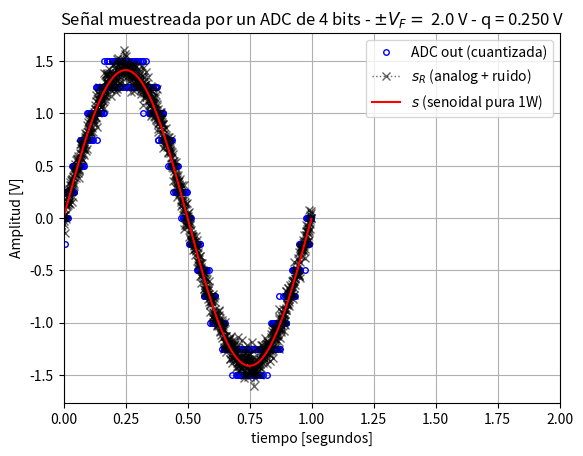
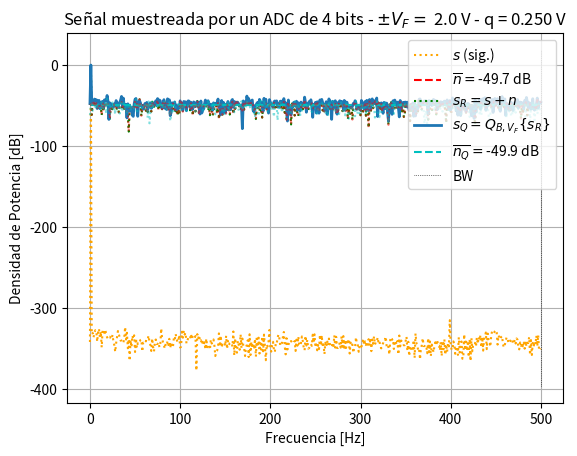
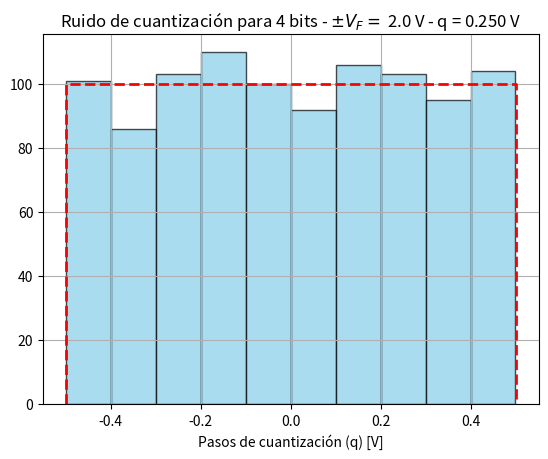

The matplotlib source for these figures, in order:
#!/usr/bin/env python3
# -*- coding: utf-8 -*-
"""
Created on Thu Mar 13 14:58:13 2025

@author: mariano
"""

#%% módulos y funciones a importar
import numpy as np
import matplotlib.pyplot as plt

#%% Datos de la simulación

fs = 1000.0  # frecuencia de muestreo (Hz)
N = 1000     # cantidad de muestras

# Datos del ADC
B = 4        # bits
Vf = 2.0     # rango simétrico de +/- Vf Volts
q = (2.0 * Vf) / (2**B)  # paso de cuantización de q Volts

# datos del ruido (potencia de la señal normalizada, es decir 1 W)
pot_ruido_cuant = (q**2) / 12.0  # Watts 
kn = 1.0     # escala de la potencia de ruido analógico
pot_ruido_analog = pot_ruido_cuant * kn # 

ts = 1.0 / fs  # tiempo de muestreo
df = fs / N    # resolución espectral
tt = np.arange(N) * ts

#%% Experimento: 
"""
   Se desea simular el efecto de la cuantización sobre una señal senoidal de 
   frecuencia 1 Hz. La señal "analógica" podría tener añadida una cantidad de 
   ruido gausiano e incorrelado.
   
   Se pide analizar el efecto del muestreo y cuantización sobre la señal 
   analógica. Para ello se proponen una serie de gráficas que tendrá que ayudar
   a construir para luego analizar los resultados.
   
"""

# Señales

analog_sig = np.sqrt(2) * np.sin(2 * np.pi * 1.0 * tt)  # señal analógica sin ruido (1 W => A = sqrt(2))
nn = np.random.normal(loc=0.0, scale=np.sqrt(pot_ruido_analog), size=N)  # señal de ruido analógico
sr = analog_sig + nn  # señal analógica de entrada al ADC (con ruido analógico)

# Proceso de cuantización: normalizar por q, redondear y desnormalizar (* q)
srq = np.round(sr / q) * q  # señal cuantizada
nq = srq - sr  # señal de ruido de cuantización


#%% Visualización de resultados

# cierro ventanas anteriores
plt.close('all')

##################
# Señal temporal
##################

plt.figure(1)

plt.plot(tt, srq, lw=2, linestyle='', color='blue', marker='o', markersize=4, markerfacecolor='blue', markeredgecolor='blue', fillstyle='none', label='ADC out (cuantizada)')
plt.plot(tt, sr, lw=1, color='black', marker='x', ls='dotted', alpha=0.6, label='$ s_R $ (analog + ruido)')
plt.plot(tt, analog_sig, lw=1.5, color='red', label='$ s $ (senoidal pura 1W)')

plt.title('Señal muestreada por un ADC de {:d} bits - $\pm V_F= $ {:3.1f} V - q = {:3.3f} V'.format(B, Vf, q) )
plt.xlabel('tiempo [segundos]')
plt.ylabel('Amplitud [V]')
plt.xlim([0, 2])
axes_hdl = plt.gca()
axes_hdl.legend(loc='upper right')
plt.grid(True)
plt.show()


###########
# Espectro
###########

plt.figure(2)
ft_SR = (1/N) * np.fft.fft(sr)
ft_Srq = (1/N) * np.fft.fft(srq)
ft_As = (1/N) * np.fft.fft(analog_sig)
ft_Nq = (1/N) * np.fft.fft(nq)
ft_Nn = (1/N) * np.fft.fft(nn)

# grilla de sampleo frecuencial
ff = np.linspace(0, (N-1)*df, N)

bfrec = ff <= fs/2

Nnq_mean = np.mean(np.abs(ft_Nq)**2)
nNn_mean = np.mean(np.abs(ft_Nn)**2)

plt.plot( ff[bfrec], 10* np.log10(2*np.abs(ft_As[bfrec])**2), color='orange', ls='dotted', label='$ s $ (sig.)' )
plt.plot( np.array([ ff[bfrec][0], ff[bfrec][-1] ]), 10* np.log10(2* np.array([nNn_mean, nNn_mean]) ), '--r', label= '$ \\overline{n} = $' + '{:3.1f} dB'.format(10* np.log10(2* nNn_mean)) )
plt.plot( ff[bfrec], 10* np.log10(2*np.abs(ft_SR[bfrec])**2), ':g', label='$ s_R = s + n $' )
plt.plot( ff[bfrec], 10* np.log10(2*np.abs(ft_Srq[bfrec])**2), lw=2, label='$ s_Q = Q_{B,V_F}\\{s_R\\}$' )
plt.plot( np.array([ ff[bfrec][0], ff[bfrec][-1] ]), 10* np.log10(2* np.array([Nnq_mean, Nnq_mean]) ), '--c', label='$ \\overline{n_Q} = $' + '{:3.1f} dB'.format(10* np.log10(2* Nnq_mean)) )
plt.plot( ff[bfrec], 10* np.log10(2*np.abs(ft_Nn[bfrec])**2), ':r', alpha=0.5)
plt.plot( ff[bfrec], 10* np.log10(2*np.abs(ft_Nq[bfrec])**2), ':c', alpha=0.5)
plt.plot( np.array([ ff[bfrec][-1], ff[bfrec][-1] ]), plt.ylim(), ':k', label='BW', lw = 0.5  )

plt.title('Señal muestreada por un ADC de {:d} bits - $\pm V_F= $ {:3.1f} V - q = {:3.3f} V'.format(B, Vf, q) )
plt.ylabel('Densidad de Potencia [dB]')
plt.xlabel('Frecuencia [Hz]')
axes_hdl = plt.gca()
axes_hdl.legend(loc='upper right')
plt.grid(True)
plt.show()

#############
# Histograma
#############

plt.figure(3)
bins = 10
plt.hist(nq.flatten()/(q), bins=bins, color='skyblue', edgecolor='black', alpha=0.7)
plt.plot( np.array([-1/2, -1/2, 1/2, 1/2]), np.array([0, N/bins, N/bins, 0]), '--r', lw=2 )
plt.title( 'Ruido de cuantización para {:d} bits - $\pm V_F= $ {:3.1f} V - q = {:3.3f} V'.format(B, Vf, q))

plt.xlabel('Pasos de cuantización (q) [V]')
plt.grid(True)
plt.show()
